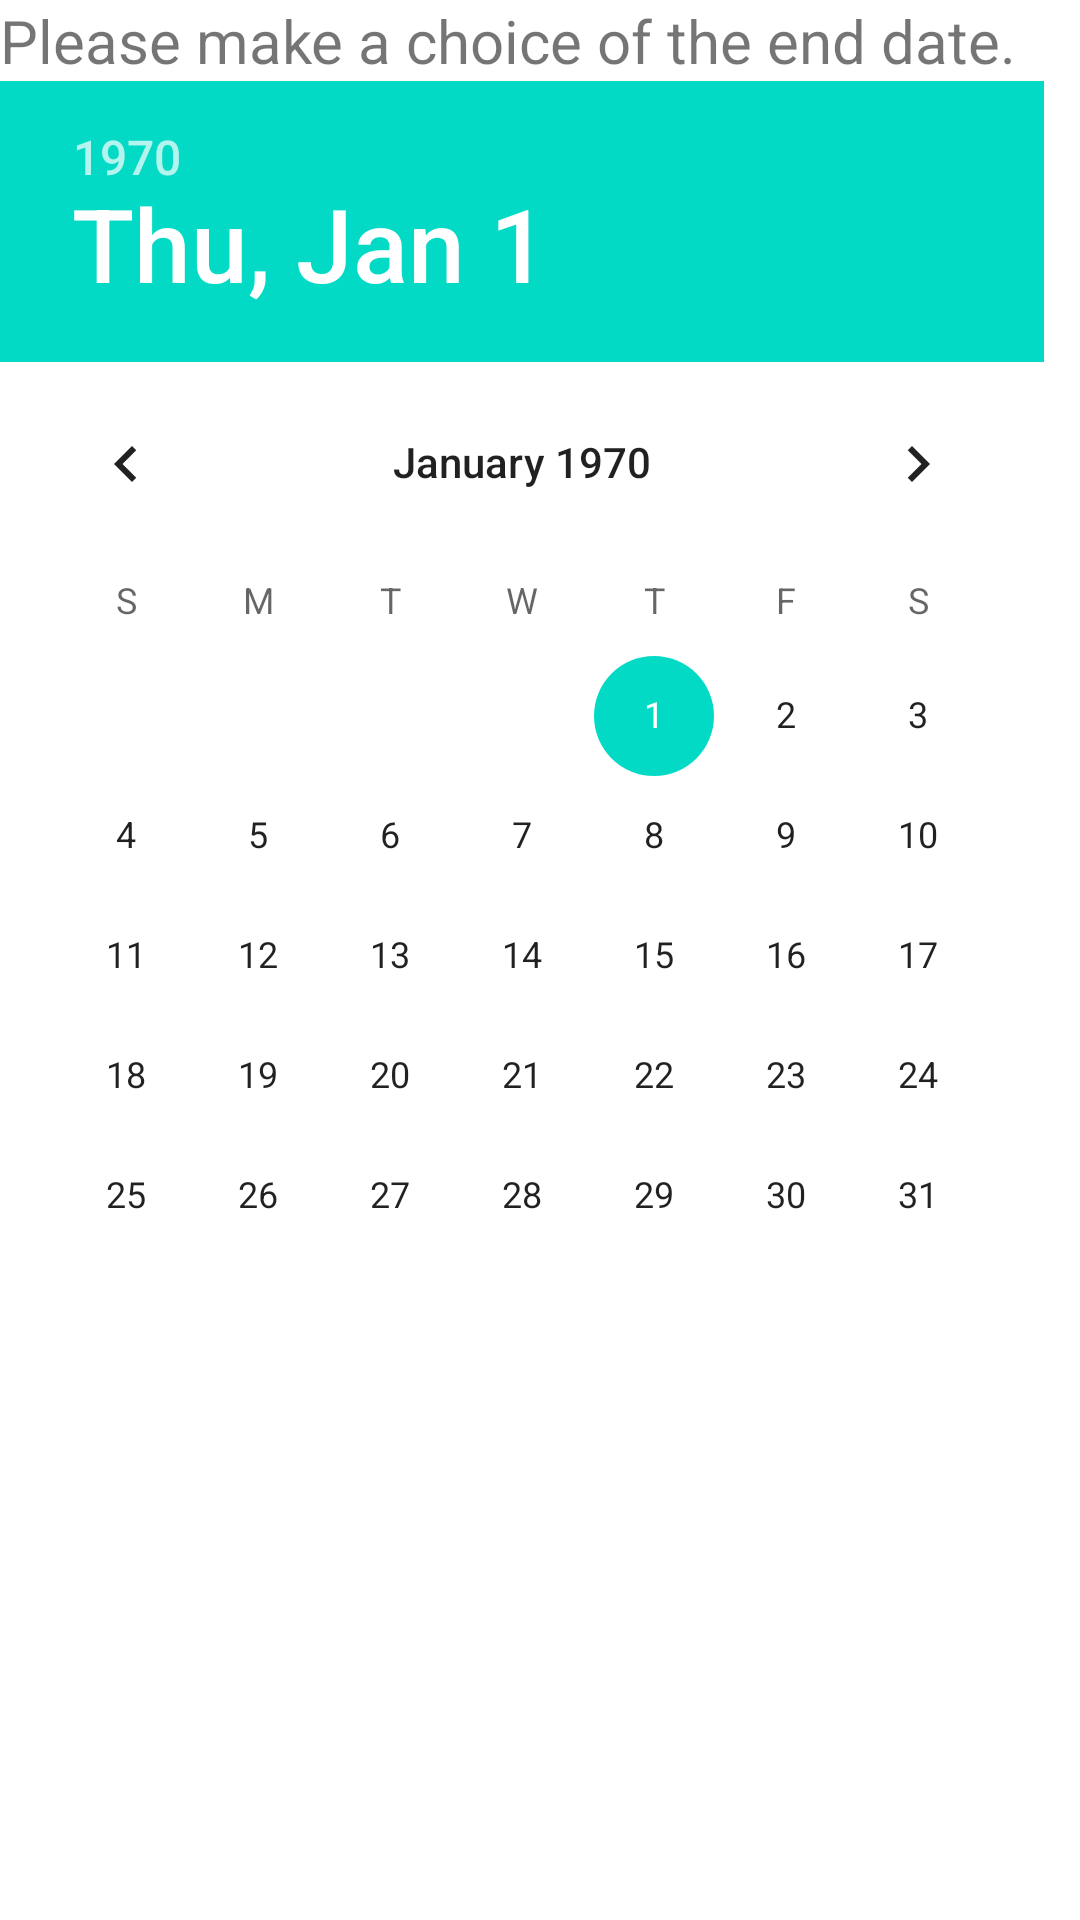

Reconstruct the res/layout file that produces this screen, plus the resources it refers to.
<!-- AndroidManifest.xml: application theme Theme.Popular_libraries_final -->
<!-- res/layout/fragment_end_date_selection.xml -->
<?xml version="1.0" encoding="utf-8"?>
<FrameLayout xmlns:android="http://schemas.android.com/apk/res/android"
    xmlns:tools="http://schemas.android.com/tools"
    android:layout_width="match_parent"
    android:layout_height="match_parent"
    tools:context=".ui.fragment.EndDateSelectionFragment">

    <LinearLayout

        android:layout_width="match_parent"
        android:layout_height="wrap_content"
        android:orientation="vertical">

        <TextView
            android:layout_width="match_parent"
            android:layout_height="match_parent"
            android:text="@string/please_make_a_choice_of_the_end_date"
            android:textSize="@dimen/title_size" />

        <DatePicker
            android:id="@+id/datePicker"
            android:layout_width="wrap_content"
            android:layout_height="wrap_content"
            android:calendarViewShown="true"
            android:spinnersShown="false" />

    </LinearLayout>
</FrameLayout>
<!-- resources referenced by this layout -->
<resources>
  <dimen name="title_size">20sp</dimen>
  <string name="please_make_a_choice_of_the_end_date">Please make a choice of the end date.</string>
  <style name="Theme.Popular_libraries_final" parent="Theme.MaterialComponents.DayNight.DarkActionBar">
          
          <item name="colorPrimary">@color/purple_500</item>
          <item name="colorPrimaryVariant">@color/purple_700</item>
          <item name="colorOnPrimary">@color/white</item>
          
          <item name="colorSecondary">@color/teal_200</item>
          <item name="colorSecondaryVariant">@color/teal_700</item>
          <item name="colorOnSecondary">@color/black</item>
          
          <item name="android:statusBarColor" tools:targetApi="l">?attr/colorPrimaryVariant</item>
          
      </style>
  <!-- not gathered from this repository: default colours our renderer supplied (Android Studio template values) -->
  <color name="purple_500">#FF6200EE</color>
  <color name="purple_700">#FF3700B3</color>
  <color name="teal_200">#FF03DAC5</color>
  <color name="teal_700">#FF018786</color>
  <color name="black">#FF000000</color>
  <color name="white">#FFFFFFFF</color>
</resources>
